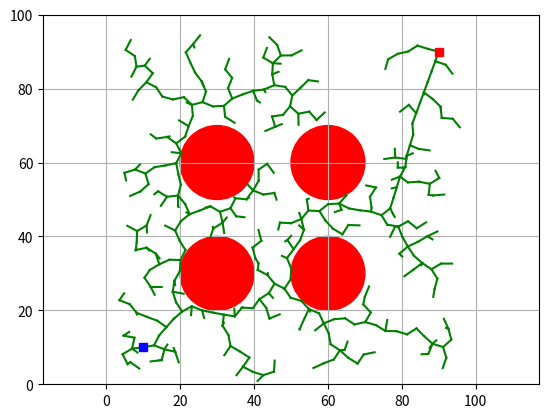

Recreate this plot in Python.
import numpy as np
import matplotlib.pyplot as plt

class Node:
    def __init__(self, x, y):
        self.x = x
        self.y = y
        self.parent = None

class RRTStar:
    def __init__(self, start, goal, obstacle_list, rand_area, expand_dis=3.0, goal_sample_rate=5, max_iter=500):
        self.start = Node(start[0], start[1])
        self.goal = Node(goal[0], goal[1])
        self.obstacle_list = obstacle_list
        self.min_x, self.max_x = rand_area[0][0], rand_area[0][1]
        self.min_y, self.max_y = rand_area[1][0], rand_area[1][1]
        self.expand_dis = expand_dis
        self.goal_sample_rate = goal_sample_rate
        self.max_iter = max_iter
        self.node_list = [self.start]

    def planning(self):
        for i in range(self.max_iter):
            rnd_node = self.generate_random_node()
            nearest_node = self.find_nearest_node(rnd_node)
            new_node = self.steer(nearest_node, rnd_node, self.expand_dis)
            if self.check_collision(new_node, self.obstacle_list):
                near_nodes = self.find_near_nodes(new_node)
                min_cost_node = nearest_node
                min_cost = self.calculate_cost(nearest_node) + self.calculate_distance(nearest_node, new_node)
                for near_node in near_nodes:
                    if self.check_collision(near_node, self.obstacle_list):
                        cost = self.calculate_cost(near_node) + self.calculate_distance(near_node, new_node)
                        if cost < min_cost:
                            min_cost_node = near_node
                            min_cost = cost
                new_node = self.rewire(new_node, near_nodes, min_cost_node)
                self.node_list.append(new_node)
                self.try_connect_to_goal(new_node)
            if i % 5 == 0:
                self.draw_graph()
            print(i)

    def generate_random_node(self):
        if np.random.randint(0, 100) > self.goal_sample_rate:
            rnd = Node(np.random.uniform(self.min_x, self.max_x),
                       np.random.uniform(self.min_y, self.max_y))
        else:
            rnd = Node(self.goal.x, self.goal.y)
        return rnd

    def find_nearest_node(self, rnd_node):
        dlist = [(node.x - rnd_node.x) ** 2 + (node.y - rnd_node.y) ** 2 for node in self.node_list]
        minind = dlist.index(min(dlist))
        return self.node_list[minind]

    def steer(self, from_node, to_node, extend_length=float("inf")):
        new_node = Node(from_node.x, from_node.y)
        d = self.calculate_distance(from_node, to_node)
        if d > extend_length:
            new_node.x = from_node.x + extend_length * (to_node.x - from_node.x) / d
            new_node.y = from_node.y + extend_length * (to_node.y - from_node.y) / d
        else:
            new_node.x = to_node.x
            new_node.y = to_node.y
        new_node.parent = from_node
        return new_node

    def check_collision(self, node, obstacle_list):
        for (ox, oy, size) in obstacle_list:
            dx = ox - node.x
            dy = oy - node.y
            d = dx * dx + dy * dy
            if d <= size ** 2:
                return False  # collision
        return True  # safe

    def find_near_nodes(self, new_node):
        nnode = len(self.node_list) + 1
        r = self.expand_dis * np.sqrt((np.log(nnode) / nnode))
        dlist = [(node.x - new_node.x) ** 2 + (node.y - new_node.y) ** 2 for node in self.node_list]
        near_inds = [ind for ind, distance in enumerate(dlist) if distance <= r ** 2]
        near_nodes = [self.node_list[ind] for ind in near_inds]
        return near_nodes

    def rewire(self, new_node, near_nodes, min_cost_node):
        for near_node in near_nodes:
            if near_node == min_cost_node:
                continue
            if self.check_collision(near_node, self.obstacle_list):
                cost = self.calculate_cost(new_node) + self.calculate_distance(new_node, near_node)
                if cost < self.calculate_cost(near_node):
                    near_node.parent = new_node
        return new_node

    def calculate_cost(self, node):
        cost = 0.0
        while node.parent:
            cost += self.calculate_distance(node, node.parent)
            node = node.parent
        return cost

    def calculate_distance(self, from_node, to_node):
        return np.sqrt((from_node.x - to_node.x) ** 2 + (from_node.y - to_node.y) ** 2)

    def try_connect_to_goal(self, new_node):
        goal_node = Node(self.goal.x, self.goal.y)
        d = self.calculate_distance(new_node, goal_node)
        if d <= self.expand_dis:
            if self.check_collision(new_node, self.obstacle_list):
                self.node_list.append(goal_node)
                goal_node.parent = new_node
                return True
        return False

    def draw_graph(self):
        plt.clf()
        for node in self.node_list:
            if node.parent:
                plt.plot([node.x, node.parent.x], [node.y, node.parent.y], "g-")

        for (ox, oy, size) in self.obstacle_list:
            circle = plt.Circle((ox, oy), size, color='r')
            plt.gca().add_patch(circle)

        plt.plot(self.start.x, self.start.y, "bs")
        plt.plot(self.goal.x, self.goal.y, "rs")
        plt.axis("equal")
        plt.axis([self.min_x, self.max_x, self.min_y, self.max_y])
        plt.grid(True)
        plt.pause(0.01)

if __name__ == '__main__':
    # Define the start and goal positions
    start = (10, 10)
    goal = (90, 90)

    # Define the obstacle list as a list of tuples (x, y, radius)
    obstacle_list = [(30, 30, 10), (60, 30, 10), (30, 60, 10), (60, 60, 10)]

    # Define the random sampling area as a tuple of tuples ((x_min, x_max), (y_min, y_max))
    rand_area = ((0, 100), (0, 100))

    rrt_star = RRTStar(start, goal, obstacle_list, rand_area)
    rrt_star.planning()

    plt.show()
